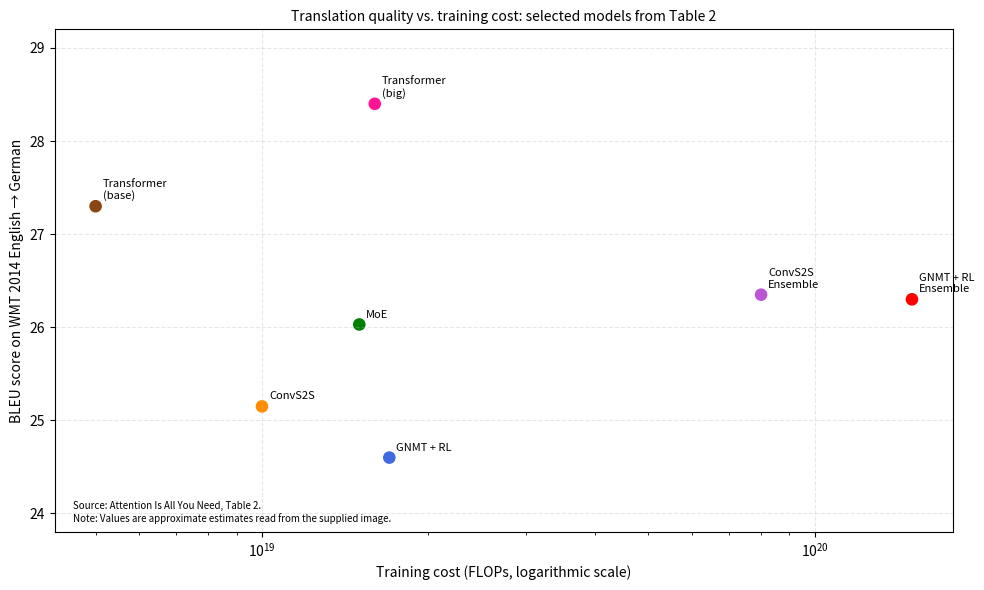

This chart was generated by the following Python code:
import matplotlib.pyplot as plt

# Du lieu uoc luong tu bieu do mau
models = [
    "Transformer\n(base)",
    "ConvS2S",
    "MoE",
    "Transformer\n(big)",
    "GNMT + RL",
    "ConvS2S\nEnsemble",
    "GNMT + RL\nEnsemble"
]

training_cost = [5e18, 1e19, 1.5e19, 1.6e19, 1.7e19, 8e19, 1.5e20]
bleu_scores = [27.3, 25.15, 26.03, 28.4, 24.6, 26.35, 26.3]

colors = [
    "saddlebrown",
    "darkorange",
    "green",
    "deeppink",
    "royalblue",
    "mediumorchid",
    "red"
]

# Tao bieu do
fig, ax = plt.subplots(figsize=(10, 6))
ax.scatter(training_cost, bleu_scores, c=colors, s=65)

# Them ten cac mo hinh
for name, x, y in zip(models, training_cost, bleu_scores):
    ax.annotate(
        name,
        (x, y),
        xytext=(5, 5),
        textcoords="offset points",
        fontsize=8
    )

# Cau hinh bieu do
ax.set_xscale("log")
ax.set_title(
    "Translation quality vs. training cost: selected models from Table 2",
    fontsize=10
)
ax.set_xlabel("Training cost (FLOPs, logarithmic scale)")
ax.set_ylabel("BLEU score on WMT 2014 English → German")
ax.set_ylim(23.8, 29.2)
ax.grid(True, linestyle="--", alpha=0.3)

# Ghi chu nguon du lieu
ax.text(
    0.02,
    0.02,
    "Source: Attention Is All You Need, Table 2.\n"
    "Note: Values are approximate estimates read from the supplied image.",
    transform=ax.transAxes,
    fontsize=7
)

fig.tight_layout()

# Luu bieu do thanh anh PNG
plt.savefig("bieu_do_F1.png", dpi=300, bbox_inches="tight")

# Hien thi bieu do
plt.show()
